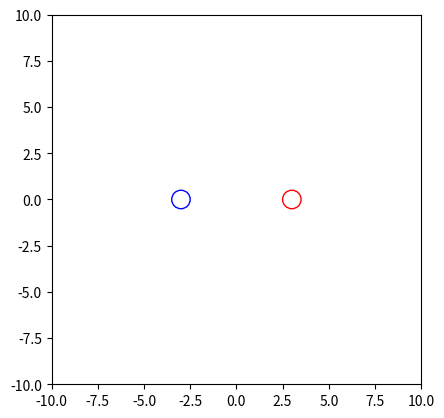

Python code for this plot:
import matplotlib.pyplot as plt
from matplotlib.patches import Circle
from matplotlib.animation import FuncAnimation

# Set up the figure and axis
fig, ax = plt.subplots()
ax.set_aspect('equal')
ax.set_xlim(-10, 10)
ax.set_ylim(-10, 10)

# Create two circles with initial small radii
circle1 = Circle((-3, 0), 0.5, color='blue', fill=False)
circle2 = Circle((3, 0), 0.5, color='red', fill=False)

# Add circles to the plot
ax.add_patch(circle1)
ax.add_patch(circle2)

# Animation function
def animate(i):
    # Increase radius of both circles
    new_radius = i / 10.0
    circle1.set_radius(new_radius)
    circle2.set_radius(new_radius)
    
    # Move the circles towards each other
    circle1.set_center((-3 + i / 20.0, 0))
    circle2.set_center((3 - i / 20.0, 0))
    
    return circle1, circle2

# Create animation
anim = FuncAnimation(fig, animate, frames=100, interval=50)

# Show the animation
plt.show()
